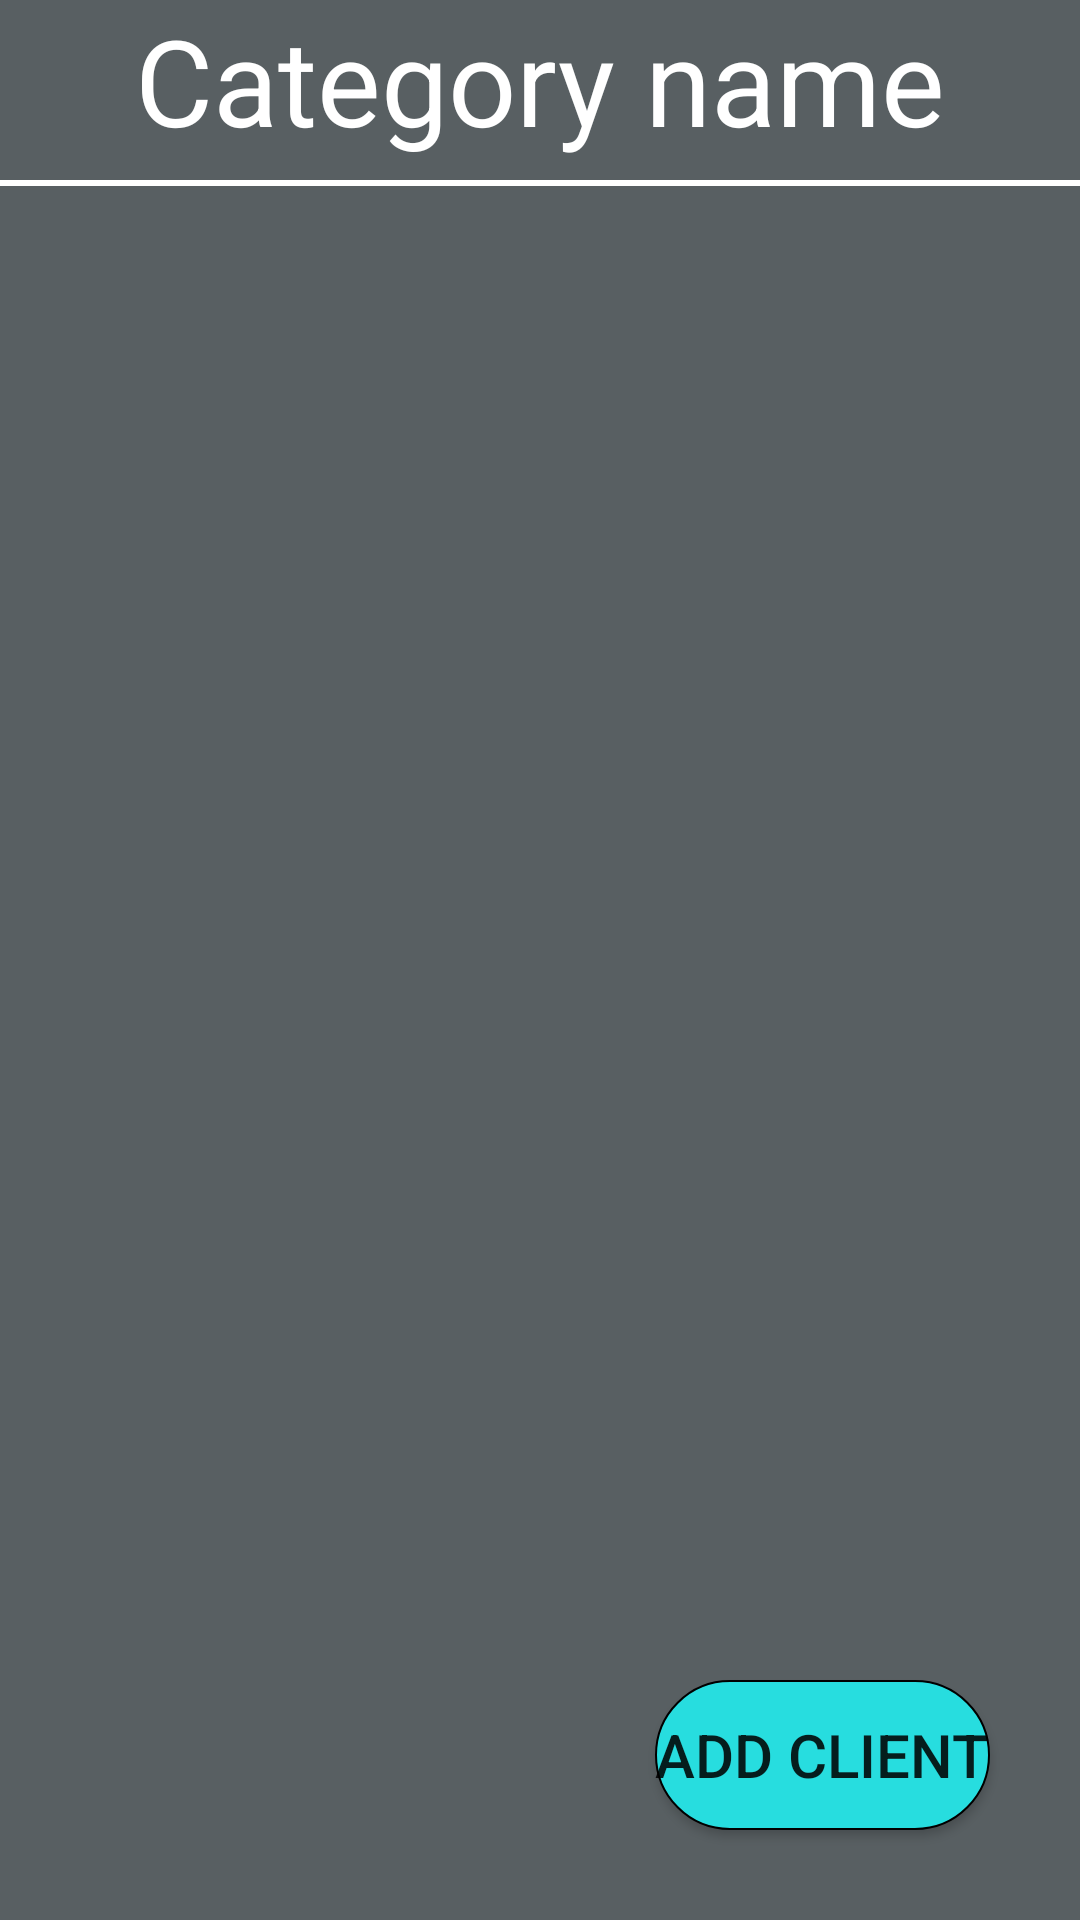

Android layout source for this screen:
<!-- AndroidManifest.xml: application theme Theme.Versa -->
<!-- res/layout/activity_category.xml -->
<?xml version="1.0" encoding="utf-8"?>
<androidx.constraintlayout.widget.ConstraintLayout xmlns:android="http://schemas.android.com/apk/res/android"
    xmlns:app="http://schemas.android.com/apk/res-auto"
    xmlns:tools="http://schemas.android.com/tools"
    android:id="@+id/main"
    android:layout_width="match_parent"
    android:layout_height="match_parent"
    android:background="@color/bacground_light"
    tools:context=".CategoryActivity">

    <TextView
        android:id="@+id/category_nameTv"
        android:layout_width="match_parent"
        android:layout_height="wrap_content"
        android:gravity="center"
        android:text="Category name"
        android:textColor="@color/white"
        android:textSize="40dp"
        app:layout_constraintStart_toStartOf="parent"
        app:layout_constraintTop_toTopOf="parent" />
    <LinearLayout
        android:layout_width="match_parent"
        android:layout_height="2dp"
        android:background="@color/white"
        app:layout_constraintTop_toTopOf="parent"
        android:layout_marginTop="60dp"/>


    <Button
        android:id="@+id/add_clientBt"
        android:layout_width="wrap_content"
        android:layout_height="50dp"
        android:background="@drawable/actionbutton"
        app:layout_constraintEnd_toEndOf="parent"
        app:layout_constraintBottom_toBottomOf="parent"
        android:layout_marginEnd="30dp"
        android:text="add client"
        android:textSize="20dp"
        android:layout_marginBottom="30dp"/>


</androidx.constraintlayout.widget.ConstraintLayout>
<!-- resources referenced by this layout -->
<resources>
  <color name="bacground_light">#585F62</color>
  <color name="white">#FFFFFFFF</color>
  <!-- drawable actionbutton (drawable) -->
  <?xml version="1.0" encoding="utf-8"?>
  <shape xmlns:android="http://schemas.android.com/apk/res/android">
  
  
      <solid
          android:color="@color/button_color">
  
      </solid>
      <stroke
          android:inset="2dp"
          android:width="0.5dp"
          android:color="@color/black"/>
      <corners android:radius="360dp"/>
  
  </shape>
  <style name="Theme.Versa" parent="Base.Theme.Versa" />
  <color name="button_color">#27dddf</color>
  <color name="black">#FF000000</color>
  <style name="Base.Theme.Versa" parent="Theme.AppCompat.Light.NoActionBar">
          
          
      </style>
</resources>
